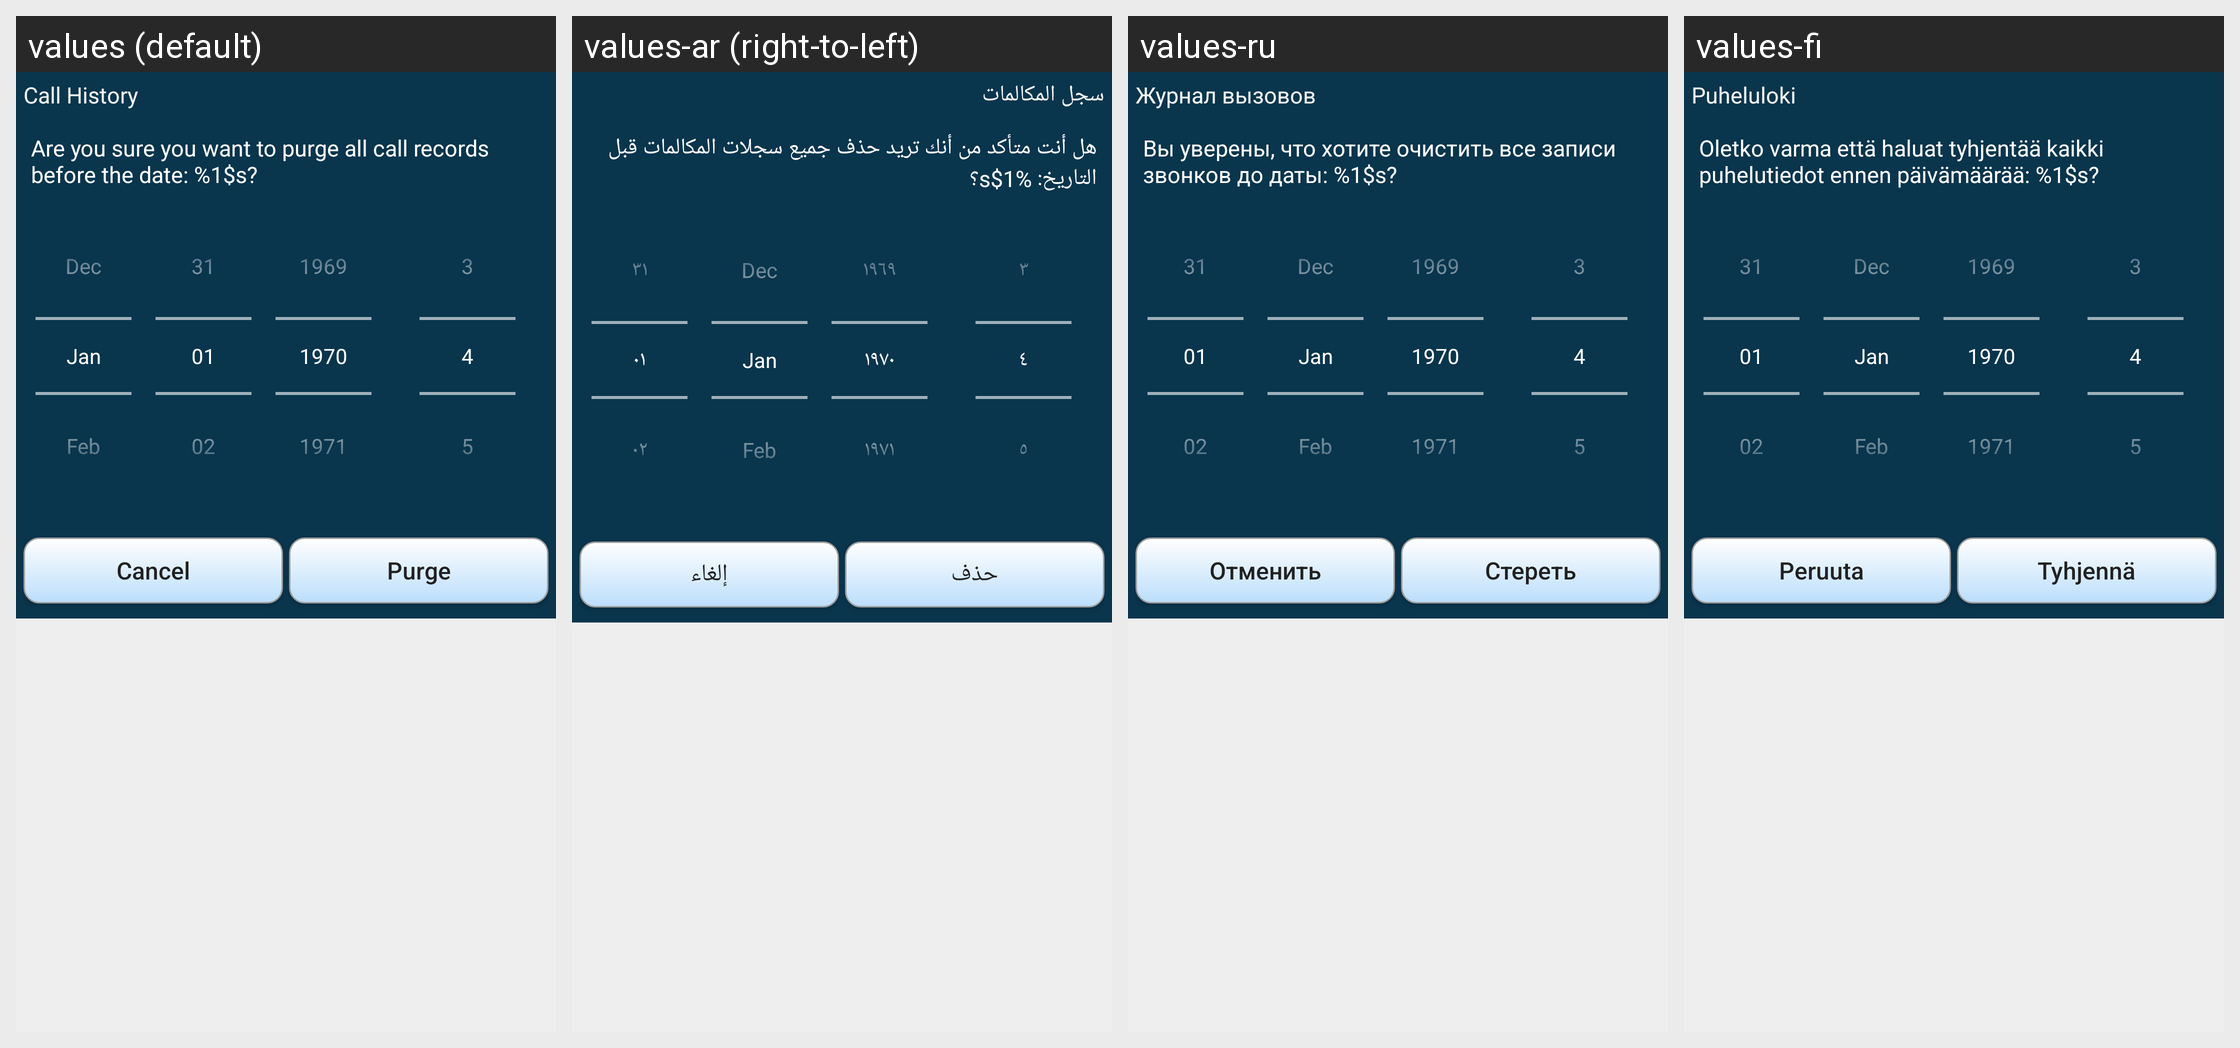

Strings drawn on this Android screen and how each of the app's shown locales translates them:
Android screen res/layout/call_history.xml rendered under 4 locales, left to right: values (default), values-ar (right-to-left), values-ru, values-fi. Device: Nexus 5 (rendered at 1080×1920; each locale shown at half size, 540×960, under a caption strip naming it); theme AppTheme.
Other locales in the repository, not shown: values-de, values-es, values-in, values-pt-rBR, values-sk, values-zh-rCN.
Strings drawn on this screen, with the default value and each locale's value (text and hints the layout hard-codes, and strings that could not be matched under every locale, appear in the picture but are not listed):

call_history_name
  values: Call History
  values-ar: سجل المكالمات
  values-ru: Журнал вызовов
  values-fi: Puheluloki

call_history_remove_before_date_warning
  values: Are you sure you want to purge all call records before the date: %1$s?
  values-ar: هل أنت متأكد من أنك تريد حذف جميع سجلات المكالمات قبل التاريخ: %1$s؟
  values-ru: Вы уверены, что хотите очистить все записи звонков до даты: %1$s?
  values-fi: Oletko varma että haluat tyhjentää kaikki puhelutiedot ennen päivämäärää: %1$s?

cancel
  values: Cancel
  values-ar: إلغاء
  values-ru: Отменить
  values-fi: Peruuta

purge
  values: Purge
  values-ar: حذف
  values-ru: Стереть
  values-fi: Tyhjennä
